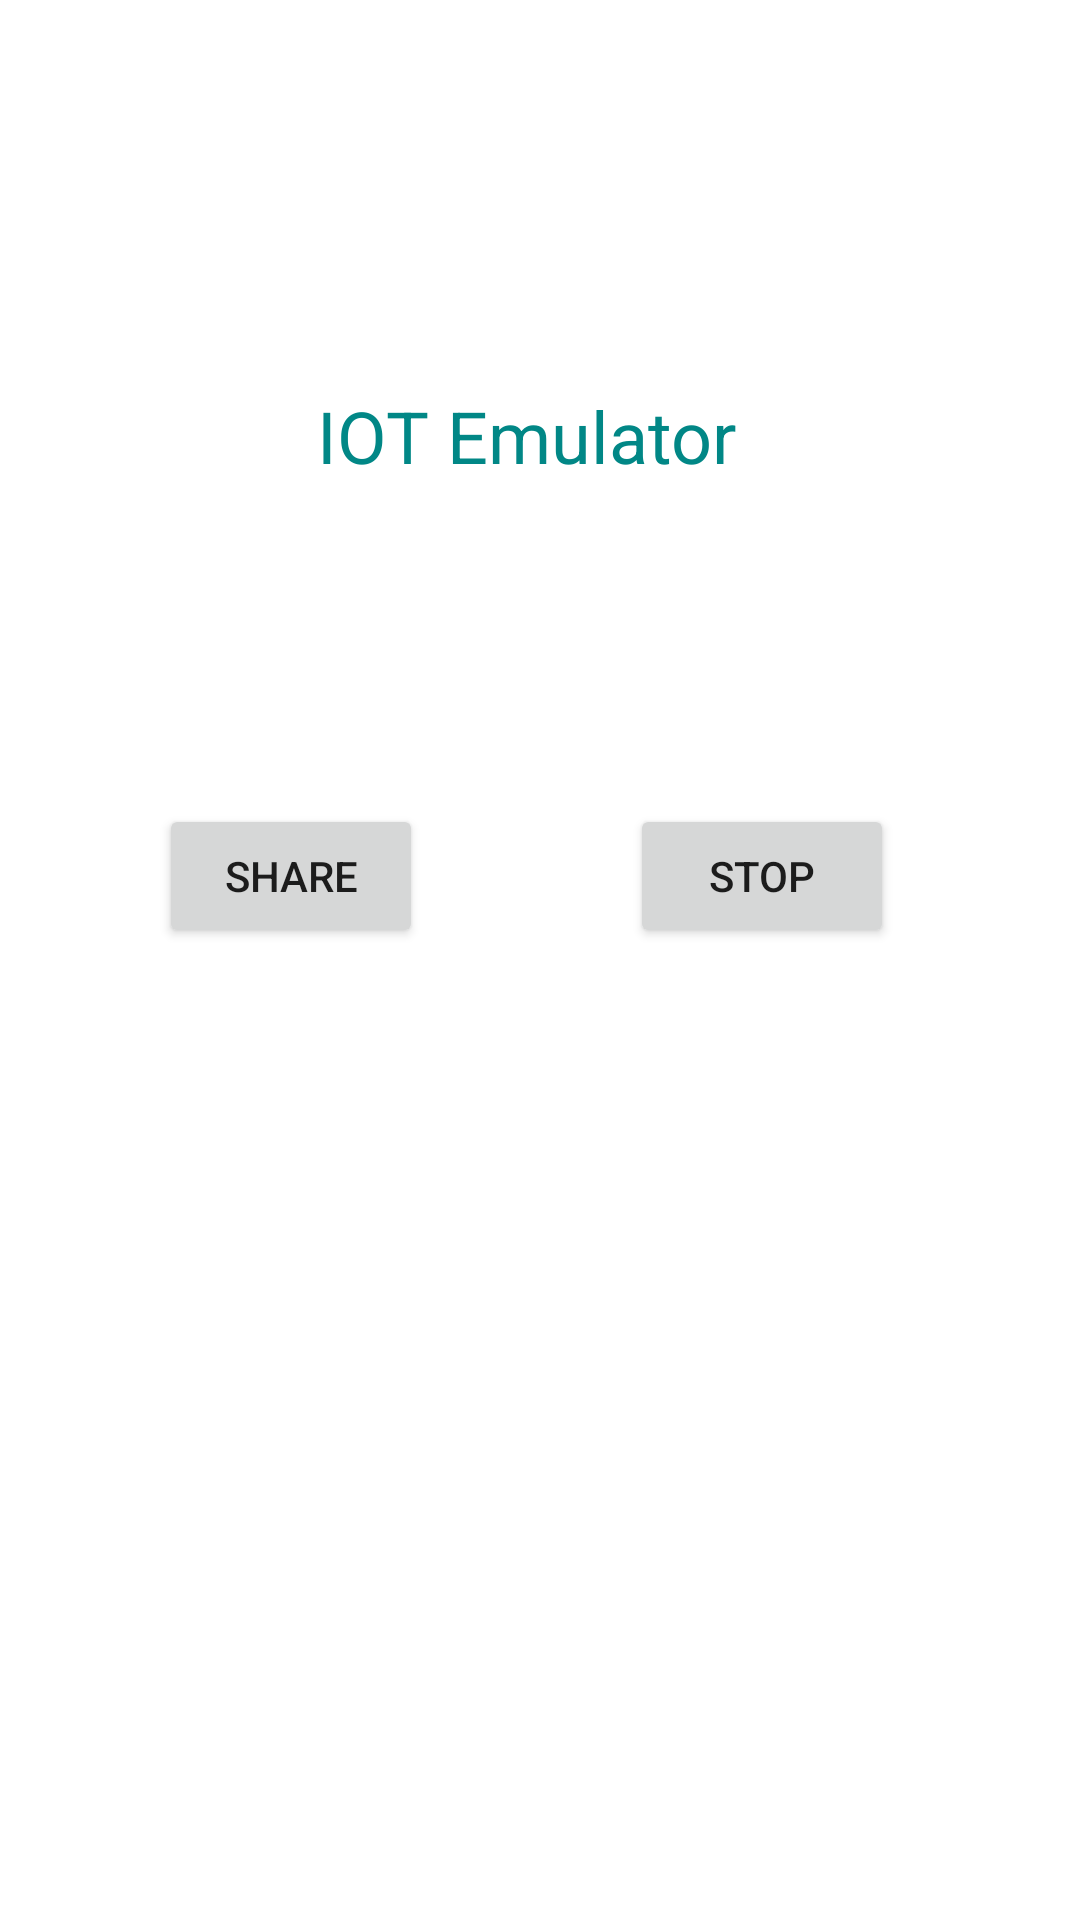

Produce the Android XML layout that renders to this screen, including the resource entries it uses.
<!-- AndroidManifest.xml: application theme Theme.Isence -->
<!-- res/layout/activity_emulate.xml -->
<?xml version="1.0" encoding="utf-8"?>
<androidx.constraintlayout.widget.ConstraintLayout xmlns:android="http://schemas.android.com/apk/res/android"
    xmlns:app="http://schemas.android.com/apk/res-auto"
    xmlns:tools="http://schemas.android.com/tools"
    android:layout_width="match_parent"
    android:layout_height="match_parent"
    tools:context=".Emulate">

    <Button
        android:id="@+id/share"
        android:layout_width="wrap_content"
        android:layout_height="wrap_content"
        android:layout_marginTop="268dp"
        android:layout_marginEnd="16dp"
        android:layout_marginBottom="54dp"
        android:onClick="shareLocation"
        android:text="Share"
        app:layout_constraintBottom_toTopOf="@+id/imageView"
        app:layout_constraintEnd_toStartOf="@+id/stop"
        app:layout_constraintStart_toStartOf="parent"
        app:layout_constraintTop_toTopOf="parent" />

    <Button
        android:id="@+id/stop"
        android:layout_width="wrap_content"
        android:layout_height="wrap_content"
        android:layout_marginTop="268dp"
        android:layout_marginEnd="9dp"
        android:onClick="stopTrackerService"
        android:text="stop"
        app:layout_constraintEnd_toEndOf="parent"
        app:layout_constraintStart_toEndOf="@+id/share"
        app:layout_constraintTop_toTopOf="parent" />

    <TextView
        android:id="@+id/textView"
        android:layout_width="wrap_content"
        android:layout_height="wrap_content"
        android:layout_marginStart="102dp"
        android:layout_marginTop="129dp"
        android:layout_marginEnd="102dp"
        android:text="IOT Emulator"
        android:textColor="@color/teal_700"
        android:textSize="24sp"
        app:layout_constraintEnd_toEndOf="@+id/stop"
        app:layout_constraintStart_toStartOf="@+id/share"
        app:layout_constraintTop_toTopOf="parent" />

    <ImageView
        android:id="@+id/imageView"
        android:layout_width="0dp"
        android:layout_height="0dp"
        android:layout_marginStart="16dp"
        android:layout_marginEnd="16dp"
        android:layout_marginBottom="30dp"
        app:layout_constraintBottom_toBottomOf="parent"
        app:layout_constraintEnd_toEndOf="parent"
        app:layout_constraintStart_toStartOf="parent"
        app:layout_constraintTop_toBottomOf="@+id/share"
        app:srcCompat="@drawable/iqr" />
</androidx.constraintlayout.widget.ConstraintLayout>
<!-- resources referenced by this layout -->
<resources>
  <color name="teal_700">#FF018786</color>
  <style name="Theme.Isence" parent="Theme.MaterialComponents.DayNight.NoActionBar">
          
          <item name="colorPrimary">@color/purple_500</item>
          <item name="colorPrimaryVariant">@color/purple_700</item>
          <item name="colorOnPrimary">@color/bg</item>
          
          <item name="colorSecondary">@color/teal_200</item>
          <item name="colorSecondaryVariant">@color/teal_700</item>
          <item name="colorOnSecondary">@color/black</item>
          
          <item name="android:statusBarColor" tools:targetApi="l">?attr/colorPrimaryVariant</item>
          
      </style>
  <color name="purple_500">#FF6200EE</color>
  <color name="purple_700">#FF3700B3</color>
  <color name="bg">#e0d4d1</color>
  <color name="teal_200">#FF03DAC5</color>
  <color name="black">#FF000000</color>
</resources>
